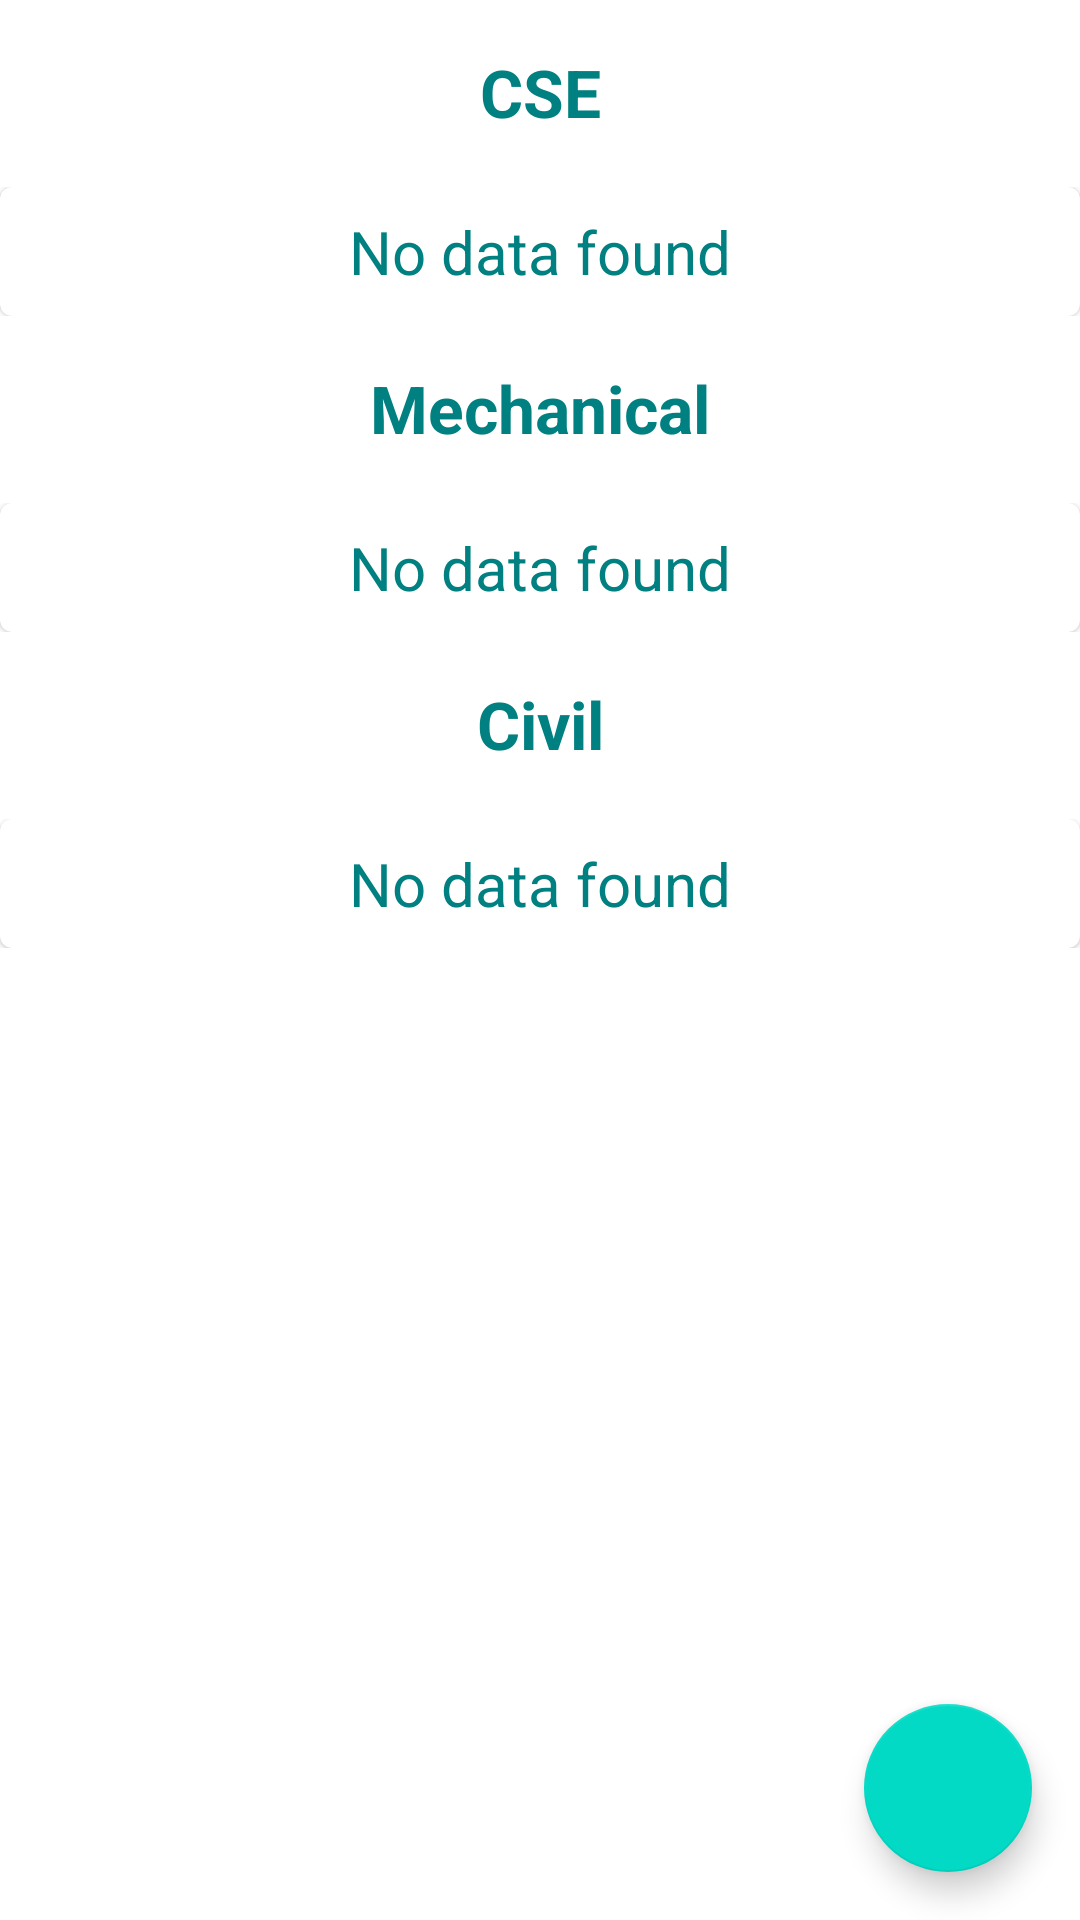

Layout XML and referenced resources for this Android screen:
<!-- AndroidManifest.xml: application theme Theme.CAdmin -->
<!-- res/layout/activity_update_faculty.xml -->
<?xml version="1.0" encoding="utf-8"?>
<androidx.coordinatorlayout.widget.CoordinatorLayout xmlns:android="http://schemas.android.com/apk/res/android"
    xmlns:app="http://schemas.android.com/apk/res-auto"
    xmlns:tools="http://schemas.android.com/tools"
    android:layout_width="match_parent"
    android:layout_height="match_parent"
    tools:context=".Faculty.UpdateFaculty">

    <com.google.android.material.floatingactionbutton.FloatingActionButton
        android:layout_width="wrap_content"
        android:layout_height="wrap_content"
        android:id="@+id/fab"
        style="@style/Widget.Design.FloatingActionButton"
        android:layout_gravity="bottom|right"
        android:layout_margin="16dp"
        android:src="@drawable/ic_add"
        android:elevation="3dp"
        app:fabSize="normal"/>

    <androidx.core.widget.NestedScrollView
        android:layout_width="match_parent"
        android:layout_height="match_parent"/>

        <LinearLayout
            android:layout_width="match_parent"
            android:layout_height="match_parent"
            android:orientation="vertical">

            <TextView
                android:layout_width="match_parent"
                android:layout_height="wrap_content"
                android:text="CSE"
                android:gravity="center"
                android:textSize="22sp"
                android:textColor="@color/teal"
                android:textStyle="bold"
                android:layout_marginTop="16dp"/>
            <View
                android:layout_width="match_parent"
                android:layout_height="1dp"
                android:layout_marginVertical="8dp"
                android:background="@drawable/circle_blue"/>

            <androidx.recyclerview.widget.RecyclerView
                android:layout_width="match_parent"
                android:layout_height="wrap_content"
                android:id="@+id/csDep"
                android:visibility="gone"
                android:nestedScrollingEnabled="false"/>

            <LinearLayout
                android:layout_width="match_parent"
                android:layout_height="wrap_content"
                android:id="@+id/csNoData">
                <include layout="@layout/new_data_found" />
            </LinearLayout>

            <TextView
                android:layout_width="match_parent"
                android:layout_height="wrap_content"
                android:text="Mechanical"
                android:gravity="center"
                android:textSize="22sp"
                android:textColor="@color/teal"
                android:textStyle="bold"
                android:layout_marginTop="16dp"/>
            <View
                android:layout_width="match_parent"
                android:layout_height="1dp"
                android:layout_marginVertical="8dp"
                android:background="@drawable/circle_blue"/>

            <androidx.recyclerview.widget.RecyclerView
                android:layout_width="match_parent"
                android:layout_height="wrap_content"
                android:id="@+id/itDep"
                android:visibility="gone"
                android:nestedScrollingEnabled="false"/>

            <LinearLayout
                android:layout_width="match_parent"
                android:layout_height="wrap_content"
                android:id="@+id/itNoData">
                <include layout="@layout/new_data_found" />
            </LinearLayout>


            <TextView
                android:layout_width="match_parent"
                android:layout_height="wrap_content"
                android:text="Civil"
                android:gravity="center"
                android:textSize="22sp"
                android:textColor="@color/teal"
                android:textStyle="bold"
                android:layout_marginTop="16dp"/>
            <View
                android:layout_width="match_parent"
                android:layout_height="1dp"
                android:layout_marginVertical="8dp"
                android:background="@drawable/circle_blue"/>

            <androidx.recyclerview.widget.RecyclerView
                android:layout_width="match_parent"
                android:layout_height="wrap_content"
                android:id="@+id/civilDep"
                android:visibility="gone"
                android:nestedScrollingEnabled="false"/>

            <LinearLayout
                android:layout_width="match_parent"
                android:layout_height="wrap_content"
                android:id="@+id/civilNoData">
                <include layout="@layout/new_data_found" />
            </LinearLayout>
        </LinearLayout>

</androidx.coordinatorlayout.widget.CoordinatorLayout>
<!-- res/layout/new_data_found.xml (included above) -->
<?xml version="1.0" encoding="utf-8"?>
<com.google.android.material.card.MaterialCardView xmlns:android="http://schemas.android.com/apk/res/android"
    android:layout_width="match_parent"
    android:layout_height="match_parent"
    android:id="@+id/newData">

    <TextView
        android:layout_width="match_parent"
        android:layout_height="wrap_content"
        android:text="No data found"
        android:textColor="@color/teal"
        android:textSize="20sp"
        android:layout_margin="8dp"
        android:gravity="center"/>

</com.google.android.material.card.MaterialCardView>
<!-- resources referenced by this layout -->
<resources>
  <color name="teal">#008080</color>
  <style name="Theme.CAdmin" parent="Theme.MaterialComponents.Light.DarkActionBar">
          
          <item name="colorPrimary">@color/purple_500</item>
          <item name="colorPrimaryVariant">@color/purple_700</item>
          <item name="colorOnPrimary">@color/white</item>
          
          <item name="colorSecondary">@color/teal_200</item>
          <item name="colorSecondaryVariant">@color/teal_700</item>
          <item name="colorOnSecondary">@color/black</item>
          
          <item name="android:statusBarColor">?attr/colorPrimaryVariant</item>
          
      </style>
  <color name="purple_500">#FF6200EE</color>
  <color name="purple_700">#FF3700B3</color>
  <color name="white">#FFFFFF</color>
  <color name="teal_200">#FF03DAC5</color>
  <color name="teal_700">#FF018786</color>
  <color name="black">#000000</color>
</resources>
